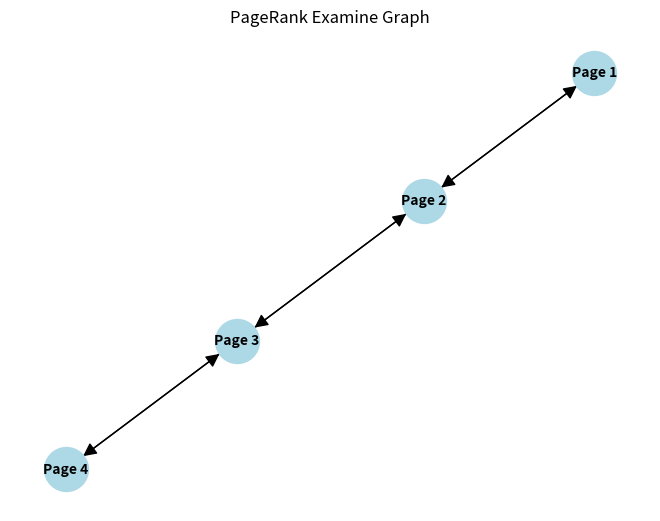

The script that saved this image:
import numpy as np
import networkx as nx
import matplotlib.pyplot as plt

adjacency_matrix = np.array([
        [0, 1, 0, 0],
        [1, 0, 1, 0],
        [0, 1, 0, 1],
        [0, 0, 1, 0]
    ])

damping_factor = 0.85

num_pages = len(adjacency_matrix)
page_rank = np.ones(num_pages) / num_pages

num_iterations = 100

for i in range (num_iterations):
        new_page_rank = np.zeros(num_pages)
        for j in range (num_pages):
                linking_pages = [k for k in range(num_pages) if adjacency_matrix[k, j] == 1]
                for linking_page in linking_pages:
                        new_page_rank[j] += page_rank[linking_page] / sum(adjacency_matrix[linking_page, :])
                new_page_rank[j] = damping_factor * new_page_rank[j] + (1 - damping_factor) / num_pages
        page_rank = new_page_rank

for page, rank in enumerate(page_rank):
        print(f"PR(Page {page + 1} = {rank:.3f})" )

#Create a directed graph
G = nx.DiGraph()

#Add nodes
G.add_nodes_from(range(num_pages))

#add edges based on the adjacency matrix
for i in range(num_pages):
        for j in range(num_pages):
                if adjacency_matrix[i,j] == 1:
                        G.add_edge(i, j)

#draw the graph
pos = nx.spring_layout(G)
labels = {i: f"Page {i + 1}" for i in range(num_pages)}
nx.draw(G, pos, with_labels=True, labels=labels, node_size = 1000, node_color = 'lightblue', font_size =10, font_color = 'black', font_weight = 'bold', arrowsize = 20)
plt.title("PageRank Examine Graph")
plt.show()
